Run: headless pygame with SDL's dummy video driver; simulated clock (each Clock.tick advances the game by its frame time, no real sleeping); random seed 0; keys injected as events and as key.get_pressed() state; mouse plan: one left click at the window centre at the start of phase 2, then a move to the lower-right quarter at the start of phase 3.
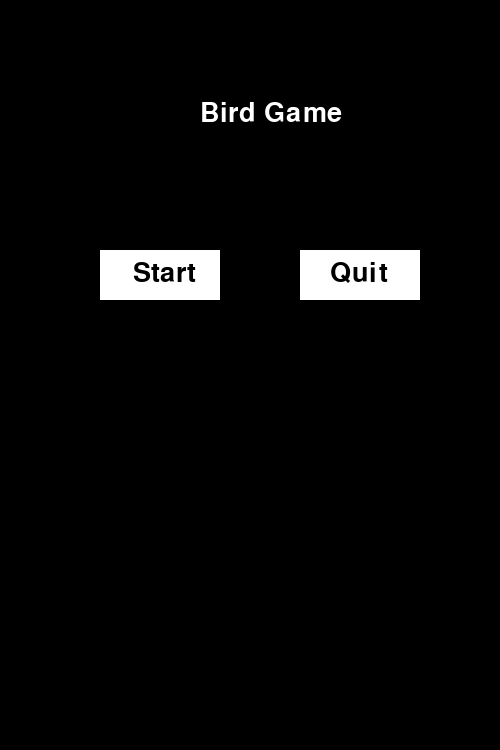
Frame 1 of 4 · flips 1–60 · no input
Frame 2 of 4 · flips 61–180 · clicked the window centre · tapped SPACE, RETURN · held RIGHT (→), D · screen unchanged from frame 1, image omitted
Frame 3 of 4 · flips 181–300 · moved the mouse to the lower-right quarter · held DOWN (↓), S · screen unchanged from frame 2, image omitted
Frame 4 of 4 · flips 301–420 · held LEFT (←), A, UP (↑), W · screen unchanged from frame 3, image omitted

The pygame program that drew these frames:

import pygame, random
from sys import exit

pygame.init()
screen = pygame.display.set_mode((500,750))
pygame.display.set_caption("The Bird")
clock = pygame.time.Clock()
# bird code
bird_rect = pygame.Rect(150,300,60,60)
bird = pygame.Surface((bird_rect.width ,bird_rect.height))
bird.fill('Yellow')
# pipe code
pipe_rect1 = pygame.Rect(760, -450, 100, 600)
pipe1 = pygame.Surface((pipe_rect1.width, pipe_rect1.height))
pipe1.fill('Green')

pipe_rect2 = pygame.Rect(760, (pipe_rect1.y+850), 100, 600)
pipe2 = pygame.Surface((pipe_rect2.width, pipe_rect2.height))
pipe2.fill('Green')
# text
font = pygame.font.Font(None, 40)
#Buttons
start_button = pygame.Rect(100,250,120,50)
def title_screen():
    screen.fill('Black')
    title = font.render("Bird Game", True, (255,255,255))
    start = font.render("Start", True, ("Black"))
    Quit = font.render("Quit", True, ("Black"))
    screen.blit(title, (200, 100))
    pygame.draw.rect(screen, ("White"),(100,250,120,50))
    pygame.draw.rect(screen, ("White"),(300,250,120,50))
    screen.blit(start,(133,260))
    screen.blit(Quit,(330,260))


game = False
start_clicked = False
quit_clicked = False

while True:
    mouse_pos = pygame.mouse.get_pos()
    keys = pygame.key.get_pressed()
    for event in pygame.event.get():
        if event.type == pygame.QUIT:
            pygame.quit()
            exit()
        if event.type == pygame.MOUSEBUTTONDOWN:
            if event.button == 1:
                    if start_button.collidepoint(mouse_pos):
                        start_clicked = True

    if start_clicked and not game:
        game = True
        bird.fill('Yellow')
        bird_rect.y = 300
        pipe_rect1.x = 760
        pipe_rect2.x = 760
    if game:
        if keys[pygame.K_SPACE]:
            bird_rect = bird_rect.move(0,-8)
            screen.fill(color=(0,0,0))
        if bird_rect.y > 690:
            bird_rect.y = 690
        elif bird_rect.y < 0:
            bird_rect.y = -1
        if pipe_rect1.x < -100:
            pipe_rect1.x = 760
            pipe_rect1.y = random.randint(-500, -200)
        if pipe_rect2.x < -100:
            pipe_rect2.x = 760
            pipe_rect2.y = pipe_rect1.y +850
        if bird_rect.colliderect(pipe_rect1):
            bird.fill("Red")
            game = False
        elif bird_rect.colliderect(pipe_rect2):
            bird.fill("Red")
            game = False
        pipe_rect1 = pipe_rect1.move(-5, 0)
        pipe_rect2 = pipe_rect2.move(-5, 0)
        bird_rect = bird_rect.move(0, 5)
        screen.fill(color=(0, 0, 0))
        screen.blit(bird, (bird_rect.x, bird_rect.y))
        screen.blit(pipe1, (pipe_rect1.x, pipe_rect1.y))
        screen.blit(pipe2, (pipe_rect2.x, pipe_rect2.y))
        pygame.display.update()
        clock.tick(60)
    if not game:
        title_screen()

        pygame.display.flip()
